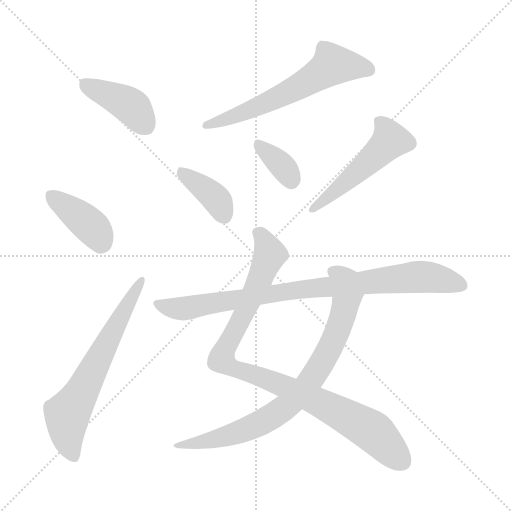
t = 0.00 s
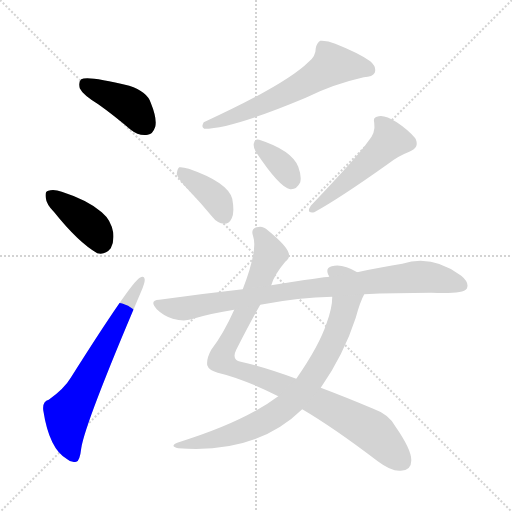
t = 1.48 s
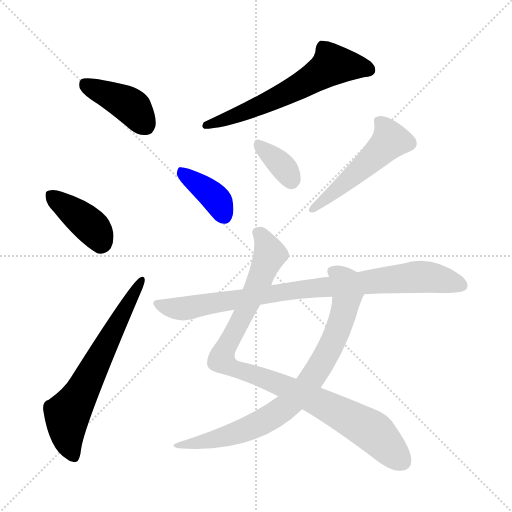
t = 2.96 s
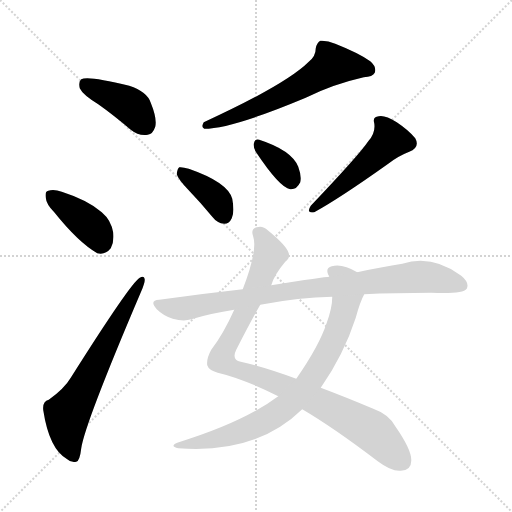
t = 4.44 s
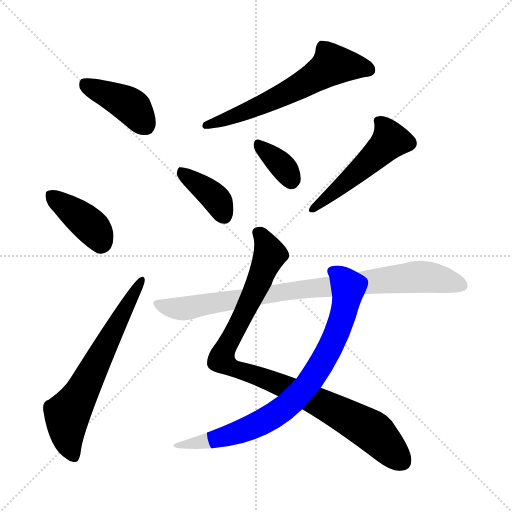
t = 5.92 s
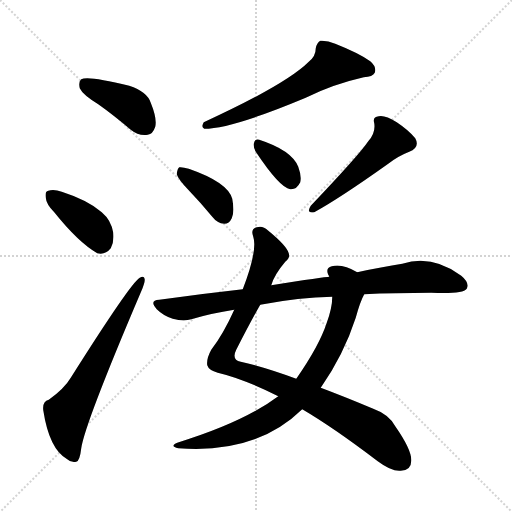
t = 7.40 s

The animated SVG that drew these frames (rendered in a browser with its animation timeline set to each time). Animation: 10 CSS @keyframes rules; one cycle of 7.39 s.

<svg version="1.1" viewBox="0 0 1024 1024" xmlns="http://www.w3.org/2000/svg">
  <g stroke="lightgray" stroke-dasharray="1,1" stroke-width="1" transform="scale(4, 4)">
    <line x1="0" y1="0" x2="256" y2="256"></line>
    <line x1="256" y1="0" x2="0" y2="256"></line>
    <line x1="128" y1="0" x2="128" y2="256"></line>
    <line x1="0" y1="128" x2="256" y2="128"></line>
  </g>
<g transform="scale(1, -1) translate(0, -900)">
   <style type="text/css">
    @keyframes keyframes0 {
      from {
       stroke: blue;
       stroke-dashoffset: 410;
       stroke-width: 128;
       }
       57% {
       animation-timing-function: step-end;
       stroke: blue;
       stroke-dashoffset: 0;
       stroke-width: 128;
       }
       to {
       stroke: black;
       stroke-width: 1024;
       }
       }
       #make-me-a-hanzi-animation-0 {
         animation: keyframes0 0.583659s both;
         animation-delay: 0.000000s;
         animation-timing-function: linear;
       }
    @keyframes keyframes1 {
      from {
       stroke: blue;
       stroke-dashoffset: 392;
       stroke-width: 128;
       }
       56% {
       animation-timing-function: step-end;
       stroke: blue;
       stroke-dashoffset: 0;
       stroke-width: 128;
       }
       to {
       stroke: black;
       stroke-width: 1024;
       }
       }
       #make-me-a-hanzi-animation-1 {
         animation: keyframes1 0.569010s both;
         animation-delay: 0.583659s;
         animation-timing-function: linear;
       }
    @keyframes keyframes2 {
      from {
       stroke: blue;
       stroke-dashoffset: 647;
       stroke-width: 128;
       }
       68% {
       animation-timing-function: step-end;
       stroke: blue;
       stroke-dashoffset: 0;
       stroke-width: 128;
       }
       to {
       stroke: black;
       stroke-width: 1024;
       }
       }
       #make-me-a-hanzi-animation-2 {
         animation: keyframes2 0.776530s both;
         animation-delay: 1.152669s;
         animation-timing-function: linear;
       }
    @keyframes keyframes3 {
      from {
       stroke: blue;
       stroke-dashoffset: 611;
       stroke-width: 128;
       }
       67% {
       animation-timing-function: step-end;
       stroke: blue;
       stroke-dashoffset: 0;
       stroke-width: 128;
       }
       to {
       stroke: black;
       stroke-width: 1024;
       }
       }
       #make-me-a-hanzi-animation-3 {
         animation: keyframes3 0.747233s both;
         animation-delay: 1.929199s;
         animation-timing-function: linear;
       }
    @keyframes keyframes4 {
      from {
       stroke: blue;
       stroke-dashoffset: 382;
       stroke-width: 128;
       }
       55% {
       animation-timing-function: step-end;
       stroke: blue;
       stroke-dashoffset: 0;
       stroke-width: 128;
       }
       to {
       stroke: black;
       stroke-width: 1024;
       }
       }
       #make-me-a-hanzi-animation-4 {
         animation: keyframes4 0.560872s both;
         animation-delay: 2.676432s;
         animation-timing-function: linear;
       }
    @keyframes keyframes5 {
      from {
       stroke: blue;
       stroke-dashoffset: 354;
       stroke-width: 128;
       }
       54% {
       animation-timing-function: step-end;
       stroke: blue;
       stroke-dashoffset: 0;
       stroke-width: 128;
       }
       to {
       stroke: black;
       stroke-width: 1024;
       }
       }
       #make-me-a-hanzi-animation-5 {
         animation: keyframes5 0.538086s both;
         animation-delay: 3.237305s;
         animation-timing-function: linear;
       }
    @keyframes keyframes6 {
      from {
       stroke: blue;
       stroke-dashoffset: 505;
       stroke-width: 128;
       }
       62% {
       animation-timing-function: step-end;
       stroke: blue;
       stroke-dashoffset: 0;
       stroke-width: 128;
       }
       to {
       stroke: black;
       stroke-width: 1024;
       }
       }
       #make-me-a-hanzi-animation-6 {
         animation: keyframes6 0.660970s both;
         animation-delay: 3.775391s;
         animation-timing-function: linear;
       }
    @keyframes keyframes7 {
      from {
       stroke: blue;
       stroke-dashoffset: 958;
       stroke-width: 128;
       }
       76% {
       animation-timing-function: step-end;
       stroke: blue;
       stroke-dashoffset: 0;
       stroke-width: 128;
       }
       to {
       stroke: black;
       stroke-width: 1024;
       }
       }
       #make-me-a-hanzi-animation-7 {
         animation: keyframes7 1.029622s both;
         animation-delay: 4.436361s;
         animation-timing-function: linear;
       }
    @keyframes keyframes8 {
      from {
       stroke: blue;
       stroke-dashoffset: 798;
       stroke-width: 128;
       }
       72% {
       animation-timing-function: step-end;
       stroke: blue;
       stroke-dashoffset: 0;
       stroke-width: 128;
       }
       to {
       stroke: black;
       stroke-width: 1024;
       }
       }
       #make-me-a-hanzi-animation-8 {
         animation: keyframes8 0.899414s both;
         animation-delay: 5.465983s;
         animation-timing-function: linear;
       }
    @keyframes keyframes9 {
      from {
       stroke: blue;
       stroke-dashoffset: 873;
       stroke-width: 128;
       }
       74% {
       animation-timing-function: step-end;
       stroke: blue;
       stroke-dashoffset: 0;
       stroke-width: 128;
       }
       to {
       stroke: black;
       stroke-width: 1024;
       }
       }
       #make-me-a-hanzi-animation-9 {
         animation: keyframes9 0.960449s both;
         animation-delay: 6.365397s;
         animation-timing-function: linear;
       }
</style>
<path d="M 196.5 691.5 Q 227.5 669.5 261.5 640.5 Q 277.5 627.5 295.5 630.5 Q 305.5 631.5 310.5 646.5 Q 314.5 662.5 301.5 694.5 Q 294.5 716.5 258.5 728.5 Q 174.5 749.5 162.5 741.5 Q 156.5 737.5 159.5 723.5 Q 165.5 710.5 196.5 691.5 Z" fill="lightgray"></path> 
<path d="M 108.5 475.5 Q 156.5 415.5 194.5 393.5 Q 210.5 389.5 221.5 403.5 Q 228.5 416.5 226.5 434.5 Q 222.5 459.5 203.5 475.5 Q 176.5 499.5 123.5 516.5 Q 107.5 522.5 96.5 518.5 Q 89.5 517.5 91.5 504.5 Q 92.5 491.5 108.5 475.5 Z" fill="lightgray"></path> 
<path d="M 97.5 100.5 Q 84.5 97.5 86.5 79.5 Q 98.5 1.5 134.5 -18.5 Q 141.5 -25.5 152.5 -23.5 Q 159.5 -22.5 162.5 3.5 Q 169.5 52.5 282.5 317.5 Q 289.5 333.5 289.5 340.5 Q 288.5 350.5 279.5 344.5 Q 261.5 334.5 141.5 144.5 Q 128.5 122.5 97.5 100.5 Z" fill="lightgray"></path> 
<path d="M 617.5 776.5 Q 572.5 731.5 407.5 655.5 Q 401.5 645.5 408.5 642.5 Q 463.5 642.5 611.5 704.5 Q 665.5 731.5 727.5 745.5 Q 745.5 746.5 749.5 754.5 Q 753.5 766.5 740.5 777.5 Q 718.5 793.5 670.5 812.5 Q 654.5 819.5 640.5 818.5 Q 633.5 814.5 631.5 803.5 Q 631.5 787.5 617.5 776.5 Z" fill="lightgray"></path> 
<path d="M 376.5 520.5 Q 400.5 495.5 424.5 466.5 Q 434.5 453.5 448.5 452.5 Q 458.5 452.5 463.5 463.5 Q 469.5 475.5 464.5 502.5 Q 455.5 535.5 377.5 562.5 Q 364.5 566.5 358.5 565.5 Q 354.5 562.5 353.5 551.5 Q 356.5 541.5 376.5 520.5 Z" fill="lightgray"></path> 
<path d="M 511.5 596.5 Q 559.5 524.5 580.5 521.5 Q 593.5 520.5 600.5 535.5 Q 603.5 547.5 596.5 566.5 Q 583.5 599.5 518.5 620.5 Q 509.5 623.5 507.5 612.5 Q 506.5 605.5 511.5 596.5 Z" fill="lightgray"></path> 
<path d="M 736.5 617.5 Q 718.5 590.5 621.5 488.5 Q 611.5 472.5 628.5 475.5 Q 679.5 503.5 776.5 572.5 Q 795.5 587.5 818.5 596.5 Q 840.5 605.5 830.5 623.5 Q 817.5 639.5 793.5 655.5 Q 769.5 670.5 757.5 667.5 Q 744.5 666.5 748.5 653.5 Q 751.5 634.5 736.5 617.5 Z" fill="lightgray"></path> 
<path d="M 604.5 81.5 Q 667.5 44.5 755.5 -22.5 Q 783.5 -43.5 801.5 -41.5 Q 823.5 -40.5 822.5 -19.5 Q 822.5 1.5 790.5 47.5 Q 777.5 71.5 746.5 82.5 Q 689.5 106.5 641.5 124.5 L 592.5 142.5 Q 526.5 166.5 481.5 176.5 Q 462.5 180.5 472.5 200.5 Q 500.5 255.5 520.5 290.5 L 542.5 329.5 Q 548.5 350.5 570.5 376.5 Q 580.5 383.5 577.5 393.5 Q 573.5 408.5 535.5 439.5 Q 525.5 449.5 513.5 445.5 Q 500.5 442.5 506.5 426.5 Q 515.5 399.5 485.5 321.5 L 468.5 280.5 Q 446.5 231.5 422.5 200.5 Q 412.5 182.5 414.5 169.5 Q 417.5 159.5 435.5 154.5 Q 486.5 142.5 556.5 107.5 L 604.5 81.5 Z" fill="lightgray"></path> 
<path d="M 556.5 107.5 Q 487.5 55.5 354.5 14.5 Q 338.5 7.5 356.5 3.5 Q 512.5 -8.5 604.5 81.5 L 641.5 124.5 Q 687.5 190.5 711.5 264.5 Q 720.5 297.5 728.5 311.5 C 740.5 338.5 741.5 341.5 714.5 355.5 Q 684.5 373.5 663.5 367.5 Q 650.5 364.5 656.5 350.5 Q 657.5 349.5 658.5 346.5 L 664.5 306.5 Q 664.5 284.5 653.5 254.5 Q 638.5 208.5 592.5 142.5 L 556.5 107.5 Z" fill="lightgray"></path> 
<path d="M 728.5 311.5 Q 788.5 314.5 862.5 314.5 Q 925.5 311.5 933.5 322.5 Q 939.5 334.5 922.5 348.5 Q 864.5 391.5 804.5 372.5 Q 764.5 366.5 714.5 355.5 L 658.5 346.5 Q 649.5 346.5 542.5 329.5 L 485.5 321.5 Q 404.5 312.5 318.5 300.5 Q 297.5 299.5 313.5 281.5 Q 326.5 268.5 345.5 262.5 Q 367.5 256.5 382.5 261.5 Q 422.5 273.5 468.5 280.5 L 520.5 290.5 Q 598.5 305.5 664.5 306.5 L 728.5 311.5 Z" fill="lightgray"></path> 
      <clipPath id="make-me-a-hanzi-clip-0">
      <path d="M 196.5 691.5 Q 227.5 669.5 261.5 640.5 Q 277.5 627.5 295.5 630.5 Q 305.5 631.5 310.5 646.5 Q 314.5 662.5 301.5 694.5 Q 294.5 716.5 258.5 728.5 Q 174.5 749.5 162.5 741.5 Q 156.5 737.5 159.5 723.5 Q 165.5 710.5 196.5 691.5 Z" fill="lightgray"></path>
      </clipPath>
      <path clip-path="url(#make-me-a-hanzi-clip-0)" d="M 167.5 734.5 L 261.5 687.5 L 291.5 649.5 " fill="none" id="make-me-a-hanzi-animation-0" stroke-dasharray="282 564" stroke-linecap="round"></path>

      <clipPath id="make-me-a-hanzi-clip-1">
      <path d="M 108.5 475.5 Q 156.5 415.5 194.5 393.5 Q 210.5 389.5 221.5 403.5 Q 228.5 416.5 226.5 434.5 Q 222.5 459.5 203.5 475.5 Q 176.5 499.5 123.5 516.5 Q 107.5 522.5 96.5 518.5 Q 89.5 517.5 91.5 504.5 Q 92.5 491.5 108.5 475.5 Z" fill="lightgray"></path>
      </clipPath>
      <path clip-path="url(#make-me-a-hanzi-clip-1)" d="M 104.5 507.5 L 176.5 452.5 L 201.5 414.5 " fill="none" id="make-me-a-hanzi-animation-1" stroke-dasharray="264 528" stroke-linecap="round"></path>

      <clipPath id="make-me-a-hanzi-clip-2">
      <path d="M 97.5 100.5 Q 84.5 97.5 86.5 79.5 Q 98.5 1.5 134.5 -18.5 Q 141.5 -25.5 152.5 -23.5 Q 159.5 -22.5 162.5 3.5 Q 169.5 52.5 282.5 317.5 Q 289.5 333.5 289.5 340.5 Q 288.5 350.5 279.5 344.5 Q 261.5 334.5 141.5 144.5 Q 128.5 122.5 97.5 100.5 Z" fill="lightgray"></path>
      </clipPath>
      <path clip-path="url(#make-me-a-hanzi-clip-2)" d="M 147.5 -13.5 L 134.5 30.5 L 134.5 71.5 L 161.5 111.5 L 282.5 337.5 " fill="none" id="make-me-a-hanzi-animation-2" stroke-dasharray="519 1038" stroke-linecap="round"></path>

      <clipPath id="make-me-a-hanzi-clip-3">
      <path d="M 617.5 776.5 Q 572.5 731.5 407.5 655.5 Q 401.5 645.5 408.5 642.5 Q 463.5 642.5 611.5 704.5 Q 665.5 731.5 727.5 745.5 Q 745.5 746.5 749.5 754.5 Q 753.5 766.5 740.5 777.5 Q 718.5 793.5 670.5 812.5 Q 654.5 819.5 640.5 818.5 Q 633.5 814.5 631.5 803.5 Q 631.5 787.5 617.5 776.5 Z" fill="lightgray"></path>
      </clipPath>
      <path clip-path="url(#make-me-a-hanzi-clip-3)" d="M 738.5 760.5 L 665.5 770.5 L 554.5 703.5 L 412.5 649.5 " fill="none" id="make-me-a-hanzi-animation-3" stroke-dasharray="483 966" stroke-linecap="round"></path>

      <clipPath id="make-me-a-hanzi-clip-4">
      <path d="M 376.5 520.5 Q 400.5 495.5 424.5 466.5 Q 434.5 453.5 448.5 452.5 Q 458.5 452.5 463.5 463.5 Q 469.5 475.5 464.5 502.5 Q 455.5 535.5 377.5 562.5 Q 364.5 566.5 358.5 565.5 Q 354.5 562.5 353.5 551.5 Q 356.5 541.5 376.5 520.5 Z" fill="lightgray"></path>
      </clipPath>
      <path clip-path="url(#make-me-a-hanzi-clip-4)" d="M 362.5 556.5 L 422.5 511.5 L 436.5 496.5 L 448.5 468.5 " fill="none" id="make-me-a-hanzi-animation-4" stroke-dasharray="254 508" stroke-linecap="round"></path>

      <clipPath id="make-me-a-hanzi-clip-5">
      <path d="M 511.5 596.5 Q 559.5 524.5 580.5 521.5 Q 593.5 520.5 600.5 535.5 Q 603.5 547.5 596.5 566.5 Q 583.5 599.5 518.5 620.5 Q 509.5 623.5 507.5 612.5 Q 506.5 605.5 511.5 596.5 Z" fill="lightgray"></path>
      </clipPath>
      <path clip-path="url(#make-me-a-hanzi-clip-5)" d="M 518.5 609.5 L 567.5 565.5 L 582.5 537.5 " fill="none" id="make-me-a-hanzi-animation-5" stroke-dasharray="226 452" stroke-linecap="round"></path>

      <clipPath id="make-me-a-hanzi-clip-6">
      <path d="M 736.5 617.5 Q 718.5 590.5 621.5 488.5 Q 611.5 472.5 628.5 475.5 Q 679.5 503.5 776.5 572.5 Q 795.5 587.5 818.5 596.5 Q 840.5 605.5 830.5 623.5 Q 817.5 639.5 793.5 655.5 Q 769.5 670.5 757.5 667.5 Q 744.5 666.5 748.5 653.5 Q 751.5 634.5 736.5 617.5 Z" fill="lightgray"></path>
      </clipPath>
      <path clip-path="url(#make-me-a-hanzi-clip-6)" d="M 756.5 658.5 L 774.5 637.5 L 780.5 619.5 L 725.5 564.5 L 629.5 484.5 " fill="none" id="make-me-a-hanzi-animation-6" stroke-dasharray="377 754" stroke-linecap="round"></path>

      <clipPath id="make-me-a-hanzi-clip-7">
      <path d="M 604.5 81.5 Q 667.5 44.5 755.5 -22.5 Q 783.5 -43.5 801.5 -41.5 Q 823.5 -40.5 822.5 -19.5 Q 822.5 1.5 790.5 47.5 Q 777.5 71.5 746.5 82.5 Q 689.5 106.5 641.5 124.5 L 592.5 142.5 Q 526.5 166.5 481.5 176.5 Q 462.5 180.5 472.5 200.5 Q 500.5 255.5 520.5 290.5 L 542.5 329.5 Q 548.5 350.5 570.5 376.5 Q 580.5 383.5 577.5 393.5 Q 573.5 408.5 535.5 439.5 Q 525.5 449.5 513.5 445.5 Q 500.5 442.5 506.5 426.5 Q 515.5 399.5 485.5 321.5 L 468.5 280.5 Q 446.5 231.5 422.5 200.5 Q 412.5 182.5 414.5 169.5 Q 417.5 159.5 435.5 154.5 Q 486.5 142.5 556.5 107.5 L 604.5 81.5 Z" fill="lightgray"></path>
      </clipPath>
      <path clip-path="url(#make-me-a-hanzi-clip-7)" d="M 515.5 433.5 L 531.5 417.5 L 540.5 390.5 L 442.5 180.5 L 470.5 162.5 L 602.5 112.5 L 737.5 42.5 L 803.5 -22.5 " fill="none" id="make-me-a-hanzi-animation-7" stroke-dasharray="830 1660" stroke-linecap="round"></path>

      <clipPath id="make-me-a-hanzi-clip-8">
      <path d="M 556.5 107.5 Q 487.5 55.5 354.5 14.5 Q 338.5 7.5 356.5 3.5 Q 512.5 -8.5 604.5 81.5 L 641.5 124.5 Q 687.5 190.5 711.5 264.5 Q 720.5 297.5 728.5 311.5 C 740.5 338.5 741.5 341.5 714.5 355.5 Q 684.5 373.5 663.5 367.5 Q 650.5 364.5 656.5 350.5 Q 657.5 349.5 658.5 346.5 L 664.5 306.5 Q 664.5 284.5 653.5 254.5 Q 638.5 208.5 592.5 142.5 L 556.5 107.5 Z" fill="lightgray"></path>
      </clipPath>
      <path clip-path="url(#make-me-a-hanzi-clip-8)" d="M 664.5 357.5 L 690.5 335.5 L 692.5 294.5 L 663.5 210.5 L 609.5 124.5 L 571.5 85.5 L 514.5 50.5 L 462.5 29.5 L 365.5 10.5 " fill="none" id="make-me-a-hanzi-animation-8" stroke-dasharray="670 1340" stroke-linecap="round"></path>

      <clipPath id="make-me-a-hanzi-clip-9">
      <path d="M 728.5 311.5 Q 788.5 314.5 862.5 314.5 Q 925.5 311.5 933.5 322.5 Q 939.5 334.5 922.5 348.5 Q 864.5 391.5 804.5 372.5 Q 764.5 366.5 714.5 355.5 L 658.5 346.5 Q 649.5 346.5 542.5 329.5 L 485.5 321.5 Q 404.5 312.5 318.5 300.5 Q 297.5 299.5 313.5 281.5 Q 326.5 268.5 345.5 262.5 Q 367.5 256.5 382.5 261.5 Q 422.5 273.5 468.5 280.5 L 520.5 290.5 Q 598.5 305.5 664.5 306.5 L 728.5 311.5 Z" fill="lightgray"></path>
      </clipPath>
      <path clip-path="url(#make-me-a-hanzi-clip-9)" d="M 315.5 291.5 L 366.5 282.5 L 581.5 319.5 L 830.5 346.5 L 863.5 345.5 L 924.5 328.5 " fill="none" id="make-me-a-hanzi-animation-9" stroke-dasharray="745 1490" stroke-linecap="round"></path>

</g>
</svg>
